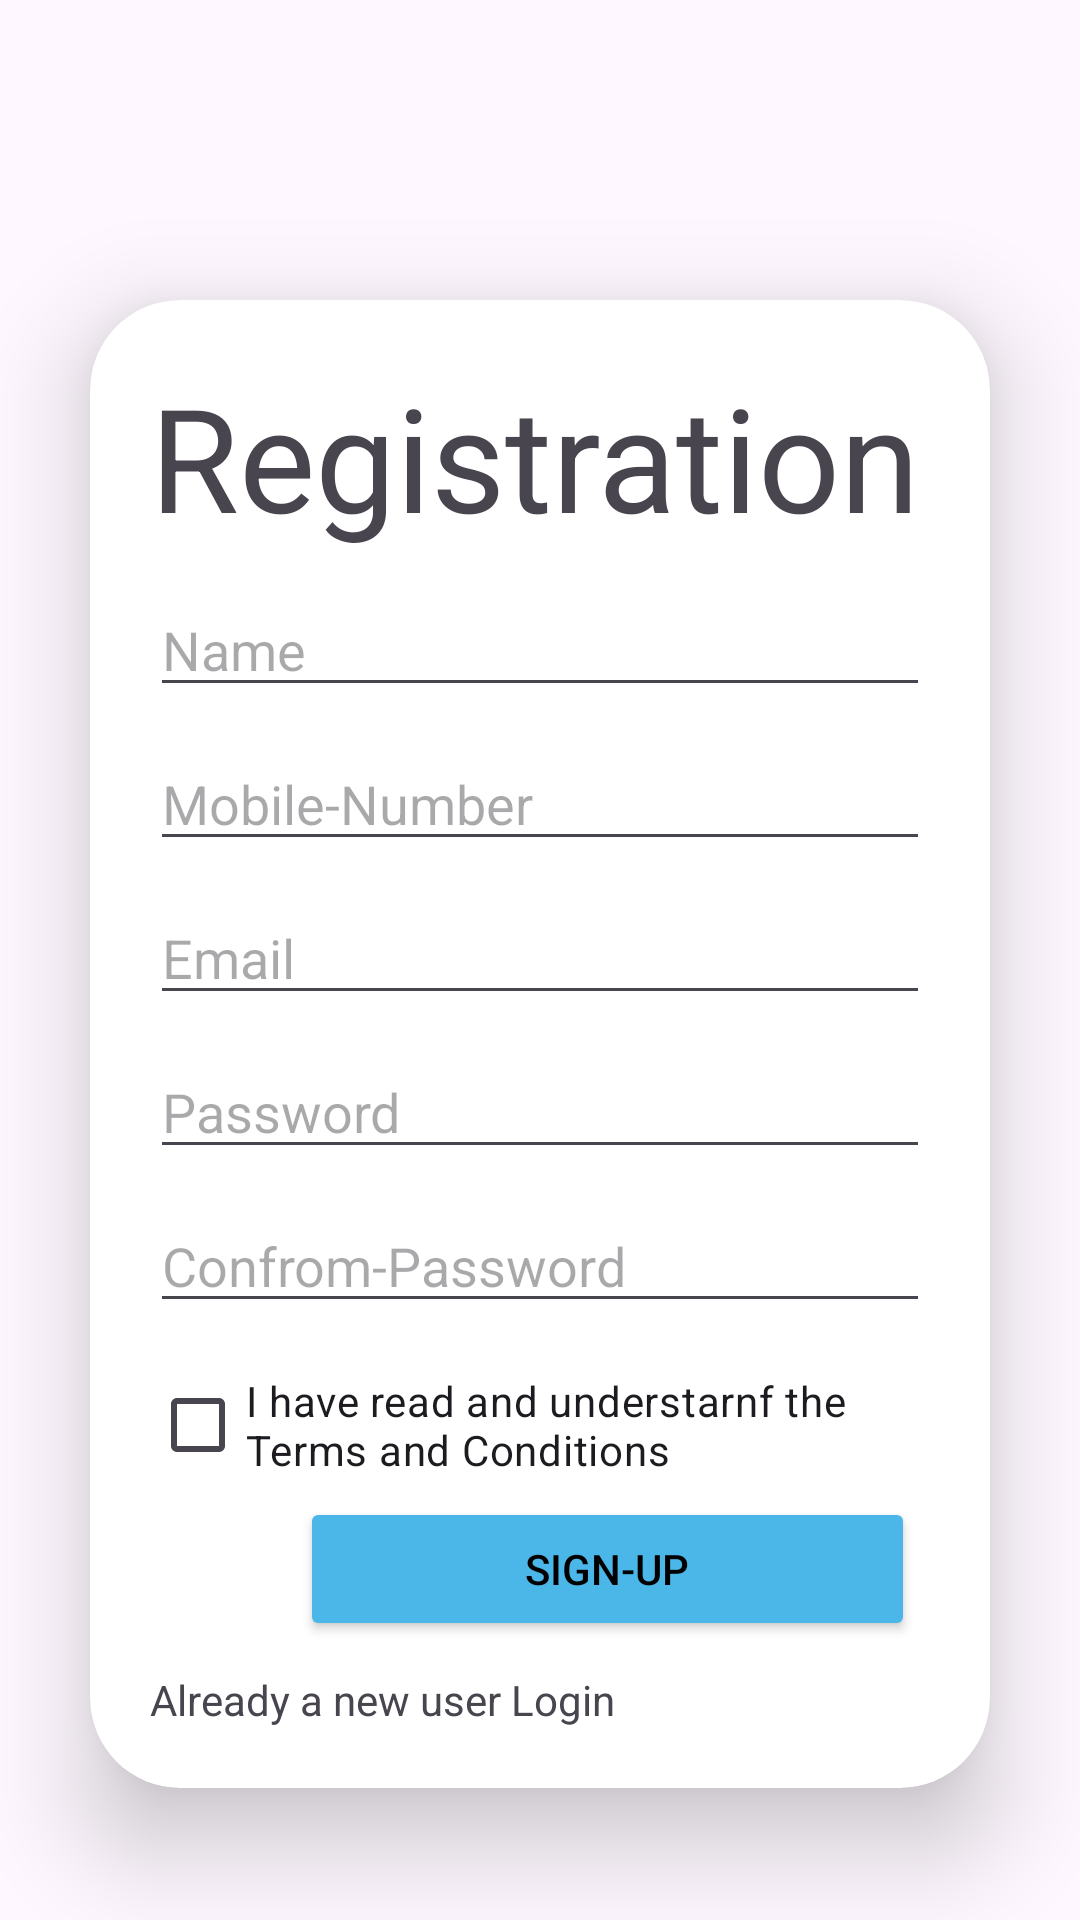

Here is an Android app screen rendered from its layout file. Give the layout XML and the strings, colors and styles it references.
<!-- AndroidManifest.xml: application theme Theme.FoodDonation -->
<!-- res/layout/activity_donar_signup.xml -->
<?xml version="1.0" encoding="utf-8"?>
<RelativeLayout xmlns:android="http://schemas.android.com/apk/res/android"
    xmlns:app="http://schemas.android.com/apk/res-auto"
    xmlns:tools="http://schemas.android.com/tools"
    android:layout_width="match_parent"
    android:layout_height="match_parent"
    tools:context=".OrphanageSignupActivity">

  <androidx.cardview.widget.CardView
      android:layout_width="match_parent"
      android:layout_height="wrap_content"
      android:layout_marginBottom="30dp"
      android:layout_marginLeft="30dp"
      android:layout_marginRight="30dp"

      android:layout_marginTop="100dp"
      app:cardCornerRadius="30dp"
      app:cardElevation="20dp">
    <ScrollView
        android:layout_width="match_parent"
        android:layout_height="match_parent">

      <LinearLayout
          android:layout_width="match_parent"
          android:layout_height="wrap_content"
          android:layout_alignParentStart="true"
          android:layout_alignParentTop="true"
          android:orientation="vertical"
          android:padding="20dp">

        <TextView
            android:id="@+id/textView1"
            android:layout_width="match_parent"
            android:layout_height="wrap_content"
            android:layout_centerHorizontal="true"
            android:text="Registration"

            android:textSize="48sp" />

        <EditText
            android:id="@+id/et_name"
            android:layout_width="match_parent"
            android:layout_height="wrap_content"
            android:layout_alignParentTop="true"
            android:layout_alignParentEnd="true"
            android:inputType="text"
            android:maxLength="20"
            android:layout_marginTop="10dp"
            android:hint="Name" />

        <EditText
            android:id="@+id/et_number"
            android:layout_width="match_parent"
            android:layout_height="wrap_content"
            android:layout_alignParentTop="true"
            android:layout_alignParentEnd="true"
            android:layout_marginTop="10dp"
            android:maxLength="10"
            android:digits="0123456789"
            android:inputType="numberDecimal"
            android:hint="Mobile-Number" />






























        <EditText
            android:id="@+id/et_email"
            android:layout_width="match_parent"
            android:layout_height="wrap_content"
            android:layout_alignParentTop="true"
            android:layout_alignParentEnd="true"
            android:inputType="textEmailAddress"
            android:layout_marginTop="10dp"
            android:hint="Email" />

        <EditText
            android:id="@+id/et_password"
            android:layout_width="match_parent"
            android:layout_height="wrap_content"
            android:layout_alignParentEnd="true"
            android:layout_alignParentBottom="true"
            android:layout_marginTop="10dp"
            android:maxLength="8"
            android:hint="Password"
            android:inputType="textPassword" />

        <EditText
            android:id="@+id/et_cpassword"
            android:layout_width="match_parent"
            android:layout_height="wrap_content"
            android:layout_alignParentEnd="true"
            android:layout_alignParentBottom="true"
            android:layout_marginTop="10dp"
            android:maxLength="8"
            android:hint="Confrom-Password"
            android:inputType="textPassword" />

        <CheckBox
            android:id="@+id/conditions"
            android:layout_width="wrap_content"
            android:layout_height="wrap_content"
            android:layout_marginTop="10dp"
            android:backgroundTint="#D500F9"
            android:buttonTint="@color/springgreen"
            android:text="I have read and understarnf the Terms and Conditions"
            app:layout_constraintEnd_toEndOf="parent"
            app:layout_constraintHorizontal_bias="0.964"
            app:layout_constraintStart_toStartOf="parent"
            app:layout_constraintTop_toTopOf="parent" />

        <Button
            android:id="@+id/button"
            android:layout_width="205dp"
            android:layout_height="wrap_content"
            android:layout_alignParentStart="true"
            android:layout_alignParentEnd="true"
            android:layout_alignParentBottom="true"

            android:layout_marginBottom="10dp"
            android:layout_marginLeft="50dp"
            android:text="Sign-Up"
            android:textColor="@color/black"
            app:backgroundTint="#4bb6e8" />

        <TextView
            android:id="@+id/textView"
            android:layout_width="match_parent"
            android:layout_height="wrap_content"
            android:text="Already a new user Login" />


      </LinearLayout>
    </ScrollView>

  </androidx.cardview.widget.CardView>


</RelativeLayout>
<!-- resources referenced by this layout -->
<resources>
  <color name="black">#FF000000</color>
  <color name="springgreen">#4bb6e8</color>
  <style name="Theme.FoodDonation" parent="Base.Theme.FoodDonation" />
  <style name="Base.Theme.FoodDonation" parent="Theme.Material3.DayNight">
          
  
          
      </style>
</resources>
